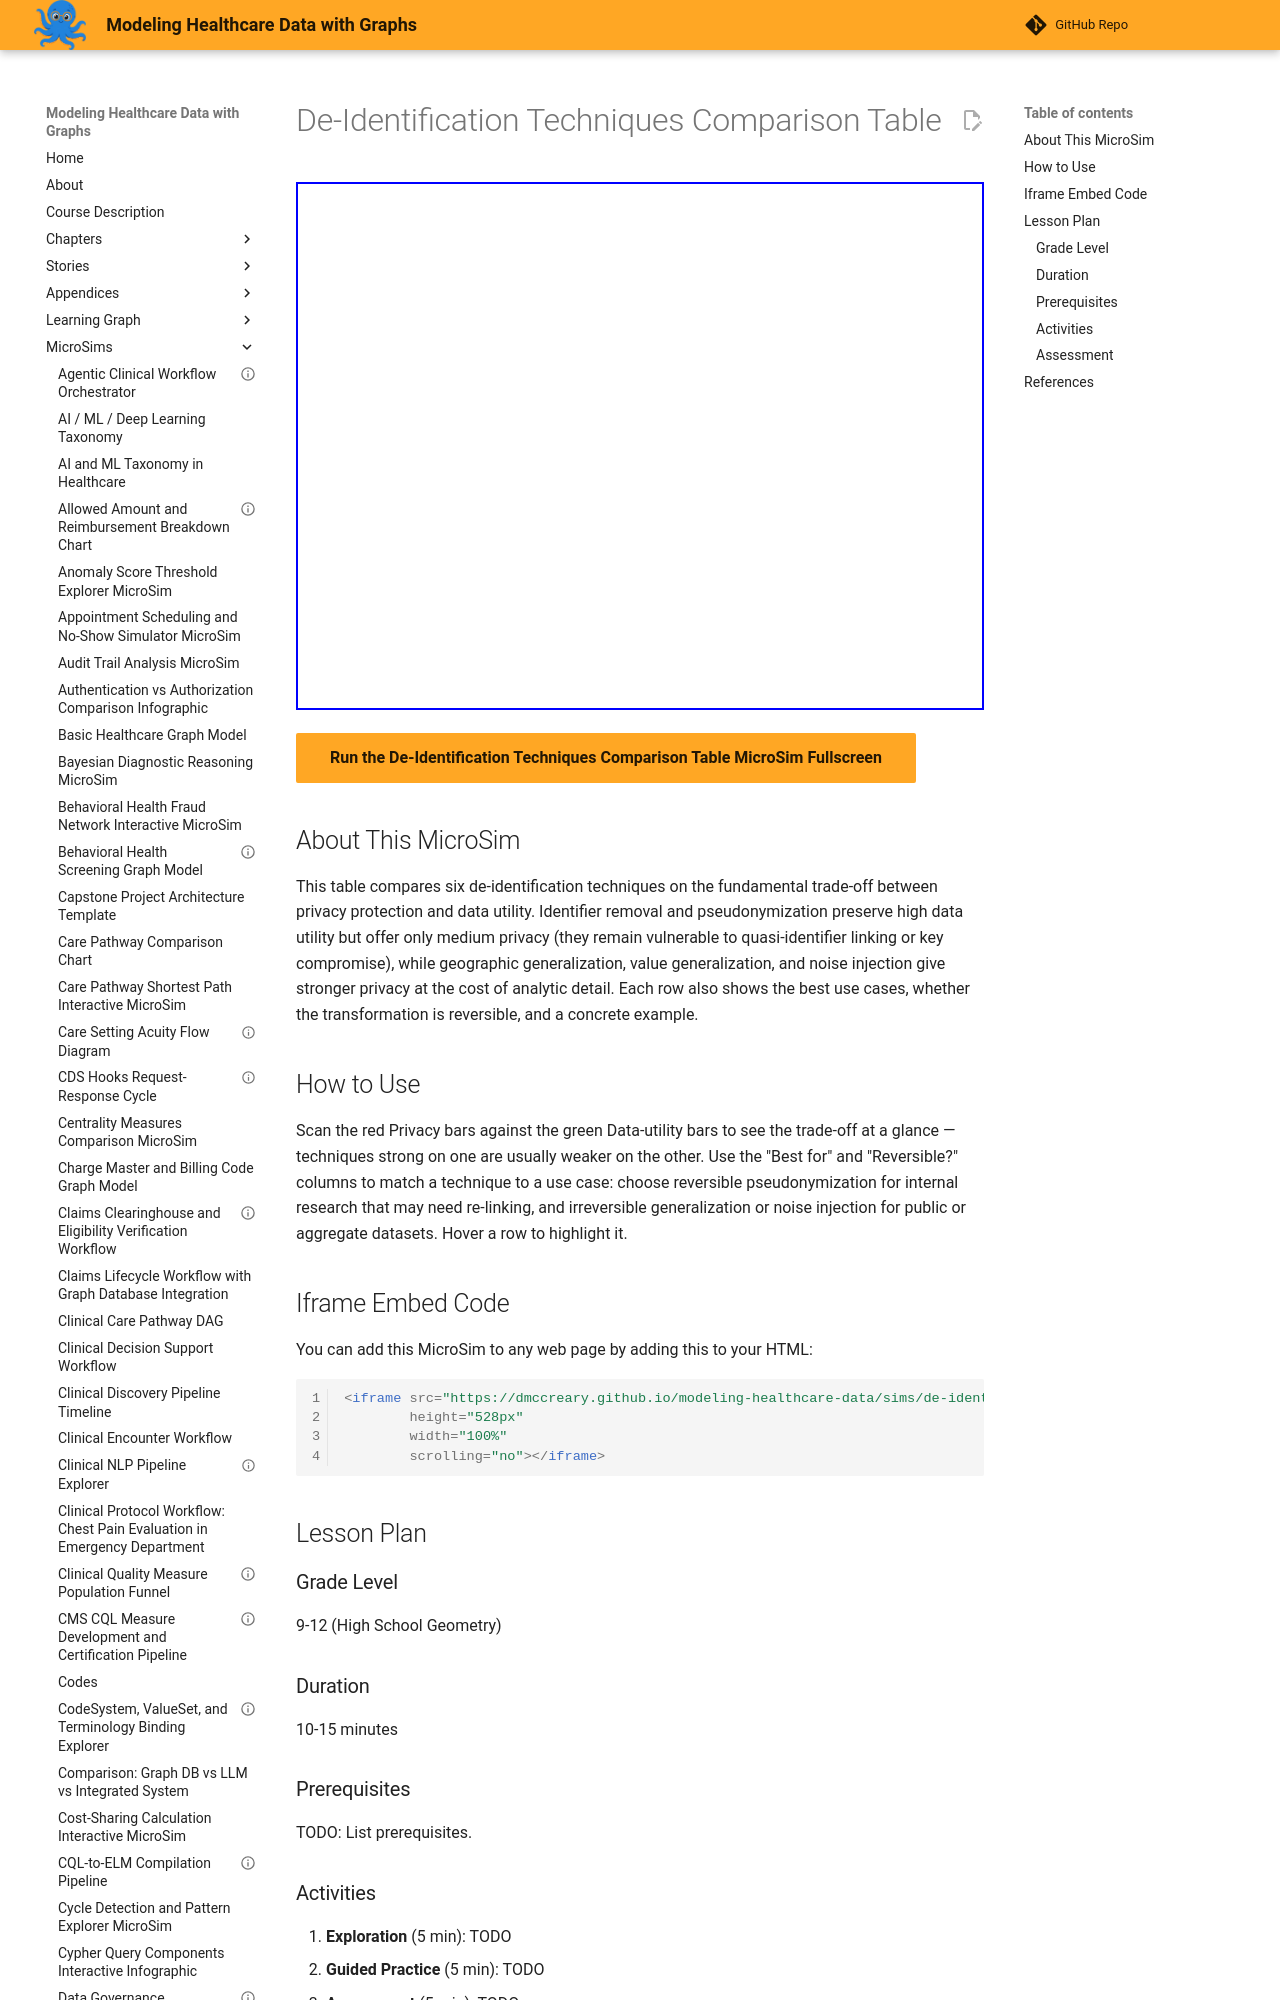

repository: dmccreary/modeling-healthcare-data · page: sims/de-identification-techniques-comparison-table/index.html · generator: mkdocs

---
title: "De-Identification Techniques Comparison Table"
description: "Interactive p5.js MicroSim for de-identification techniques comparison table."
image: /sims/de-identification-techniques-comparison-table/de-identification-techniques-comparison-table.png
og:image: /sims/de-identification-techniques-comparison-table/de-identification-techniques-comparison-table.png
twitter:image: /sims/de-identification-techniques-comparison-table/de-identification-techniques-comparison-table.png
social:
   cards: false
quality_score: 70
---
